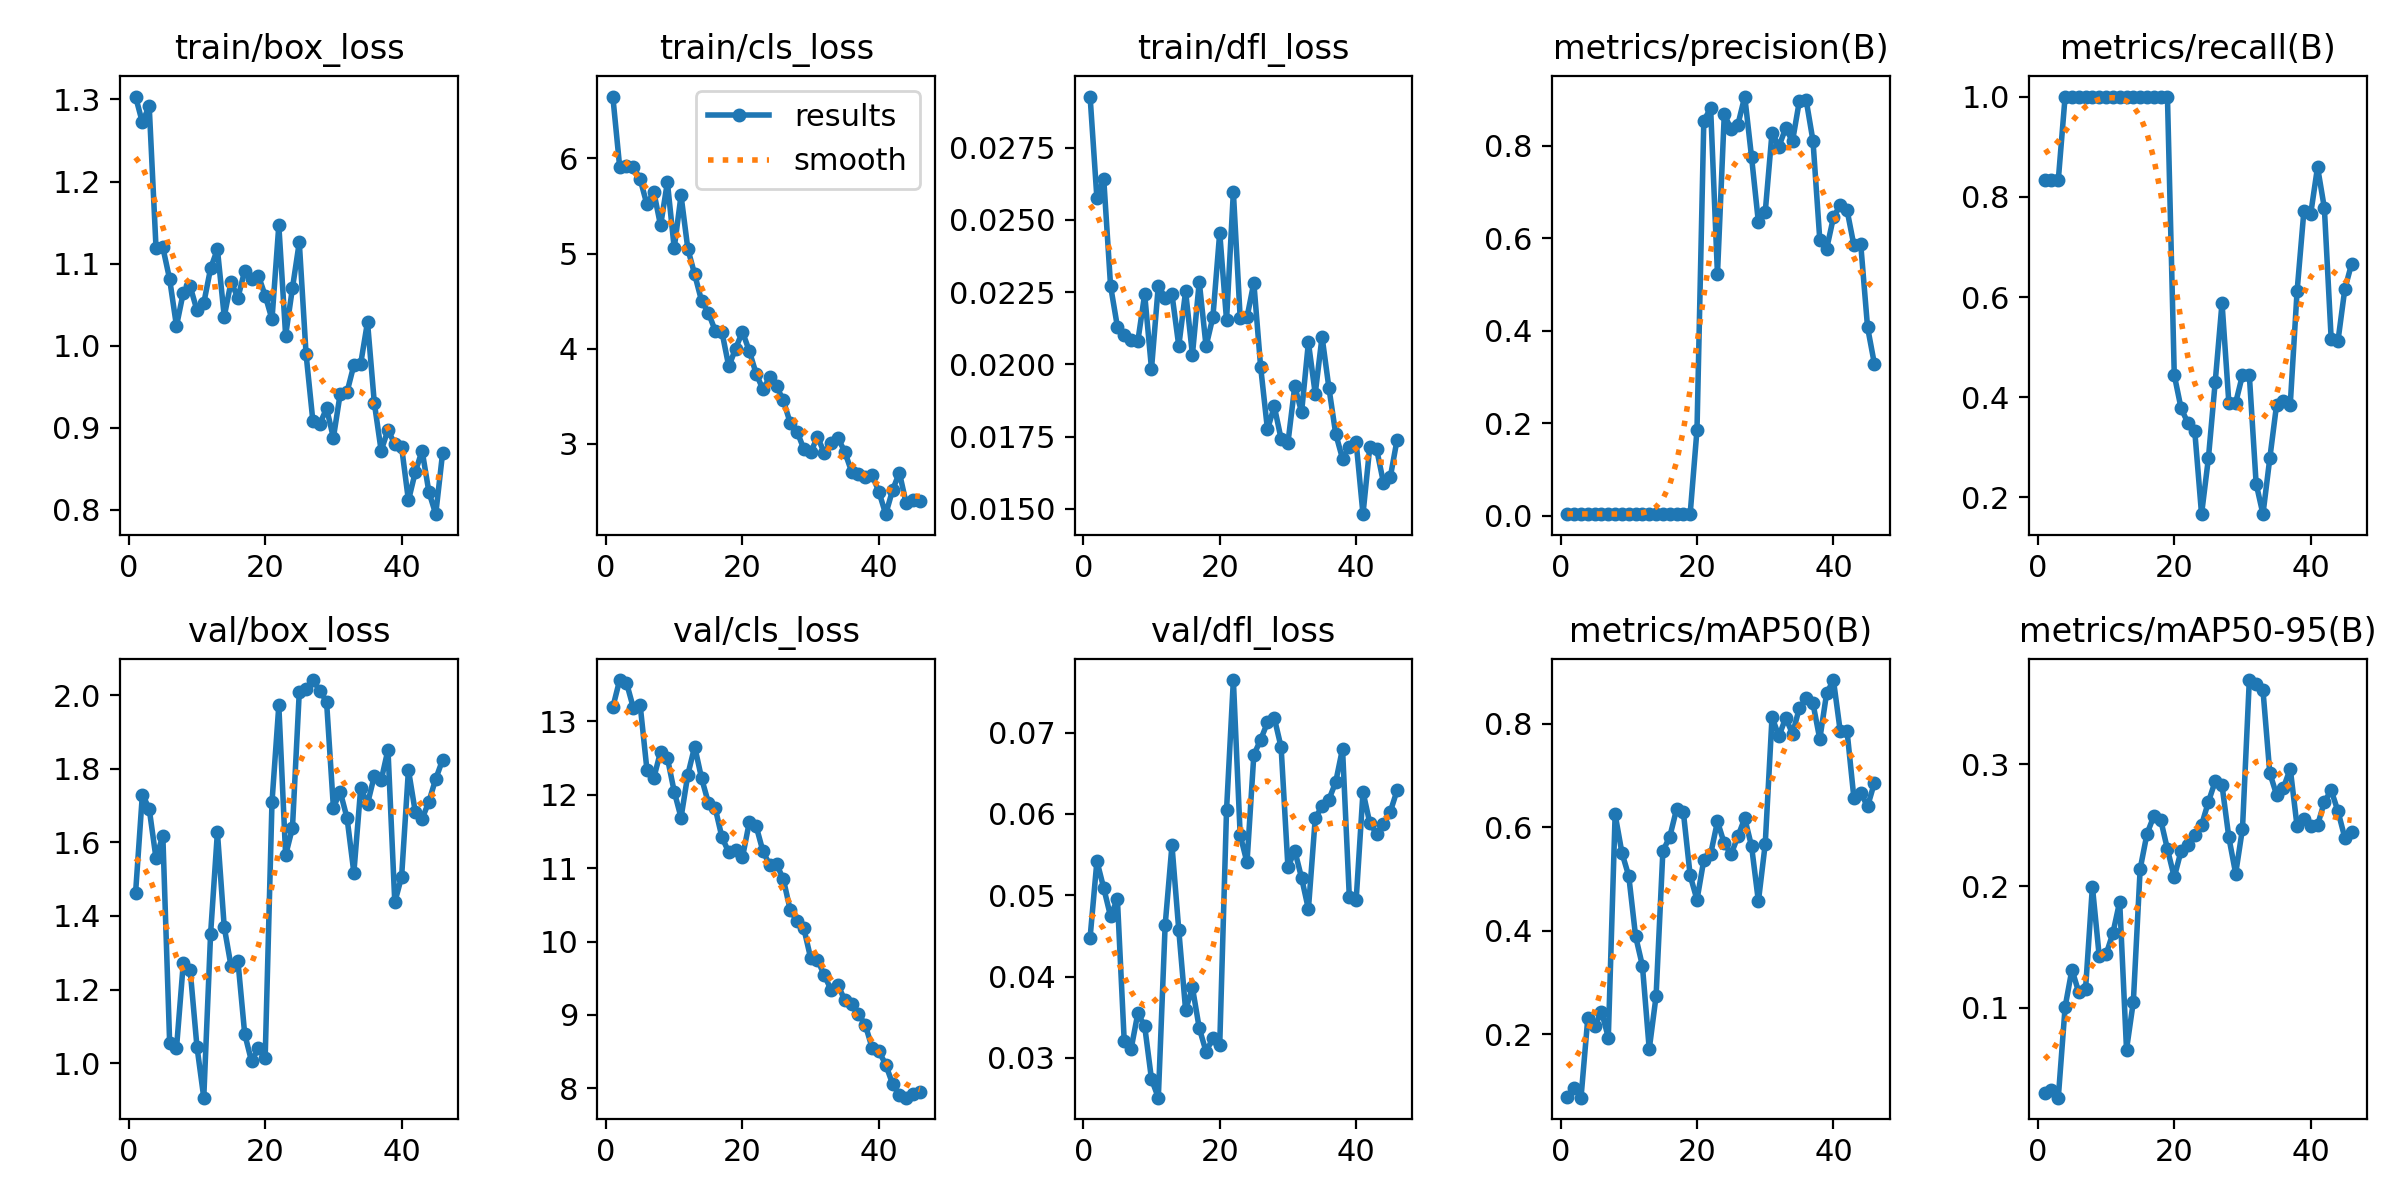

The file beside this chart, header and first rows:
epoch, time, train/box_loss, train/cls_loss, train/dfl_loss, metrics/precision(B), metrics/recall(B), metrics/mAP50(B), metrics/mAP50-95(B), val/box_loss, val/cls_loss, val/dfl_loss, lr/pg0, lr/pg1, lr/pg2
1, 41.72, 1.304, 6.651, 0.02927, 0.00476, 0.8333, 0.07899, 0.03015, 1.461, 13.19, 0.04479, 4.287e-05, 4.287e-05, 4.287e-05
2, 85.73, 1.272, 5.915, 0.02575, 0.00348, 0.8333, 0.0959, 0.03236, 1.73, 13.56, 0.0542, 9.83795e-05, 9.83795e-05, 9.83795e-05
3, 128, 1.292, 5.92, 0.02642, 0.00341, 0.8333, 0.07722, 0.02638, 1.692, 13.53, 0.05087, 0.000152, 0.000152, 0.000152
4, 169.2, 1.12, 5.91, 0.02272, 0.00395, 1, 0.2319, 0.1008, 1.557, 13.19, 0.04741, 0.0002037, 0.0002037, 0.0002037
5, 210.4, 1.12, 5.784, 0.02131, 0.004, 1, 0.2151, 0.1316, 1.618, 13.23, 0.04956, 0.0002536, 0.0002536, 0.0002536
6, 253.8, 1.081, 5.517, 0.02101, 0.00406, 1, 0.2437, 0.1128, 1.055, 12.34, 0.0321, 0.0003016, 0.0003016, 0.0003016
7, 308.2, 1.024, 5.651, 0.02083, 0.004, 1, 0.1935, 0.1158, 1.04, 12.23, 0.03105, 0.0003476, 0.0003476, 0.0003476
8, 367.1, 1.065, 5.295, 0.02081, 0.00372, 1, 0.6247, 0.1996, 1.272, 12.59, 0.0355, 0.0003918, 0.0003918, 0.0003918
9, 424.1, 1.073, 5.75, 0.02243, 0.00358, 1, 0.5503, 0.1424, 1.254, 12.5, 0.03391, 0.0004341, 0.0004341, 0.0004341
10, 472.2, 1.043, 5.057, 0.01985, 0.00357, 1, 0.5056, 0.1439, 1.045, 12.04, 0.02738, 0.0004745, 0.0004745, 0.0004745
11, 520.6, 1.052, 5.611, 0.02273, 0.00347, 1, 0.3892, 0.1613, 0.9061, 11.69, 0.02511, 0.0005131, 0.0005131, 0.0005131
12, 569.5, 1.094, 5.048, 0.02231, 0.00353, 1, 0.3322, 0.1873, 1.351, 12.28, 0.0463, 0.0005497, 0.0005497, 0.0005497
13, 613.3, 1.118, 4.781, 0.02243, 0.00349, 1, 0.171, 0.06588, 1.628, 12.66, 0.05614, 0.0005845, 0.0005845, 0.0005845
14, 656.4, 1.036, 4.505, 0.02064, 0.0035, 1, 0.2731, 0.1051, 1.37, 12.23, 0.04571, 0.0006174, 0.0006174, 0.0006174
15, 702.8, 1.078, 4.38, 0.02253, 0.00372, 1, 0.5542, 0.2141, 1.263, 11.89, 0.03588, 0.0006484, 0.0006484, 0.0006484
16, 743.2, 1.058, 4.19, 0.02034, 0.00379, 1, 0.581, 0.2429, 1.279, 11.82, 0.03866, 0.0006775, 0.0006775, 0.0006775
17, 783.6, 1.091, 4.174, 0.02286, 0.00388, 1, 0.6346, 0.2574, 1.079, 11.42, 0.03366, 0.0007047, 0.0007047, 0.0007047
18, 824.2, 1.081, 3.813, 0.02063, 0.00392, 1, 0.6292, 0.2547, 1.005, 11.22, 0.03076, 0.00073, 0.00073, 0.00073
19, 865.4, 1.085, 4.002, 0.02164, 0.00405, 1, 0.5067, 0.2303, 1.04, 11.24, 0.03242, 0.0007534, 0.0007534, 0.0007534
20, 907.2, 1.061, 4.178, 0.02456, 0.1857, 0.4444, 0.4596, 0.2074, 1.014, 11.15, 0.03157, 0.000775, 0.000775, 0.000775
21, 948.1, 1.032, 3.977, 0.02153, 0.8541, 0.3778, 0.5369, 0.229, 1.709, 11.62, 0.06049, 0.0007947, 0.0007947, 0.0007947
22, 988.5, 1.147, 3.739, 0.02597, 0.8811, 0.3488, 0.5481, 0.2341, 1.972, 11.58, 0.07646, 0.0008125, 0.0008125, 0.0008125
23, 1029, 1.012, 3.572, 0.02161, 0.5221, 0.3327, 0.6112, 0.2423, 1.565, 11.23, 0.05739, 0.0008283, 0.0008283, 0.0008283
24, 1070, 1.07, 3.698, 0.02163, 0.868, 0.1667, 0.5686, 0.2501, 1.639, 11.04, 0.05403, 0.0008424, 0.0008424, 0.0008424
25, 1110, 1.126, 3.604, 0.02283, 0.8353, 0.2778, 0.5478, 0.269, 2.009, 11.06, 0.06726, 0.0008545, 0.0008545, 0.0008545
26, 1150, 0.9894, 3.455, 0.01991, 0.8458, 0.4304, 0.5824, 0.2861, 2.016, 10.85, 0.06912, 0.0008395, 0.0008395, 0.0008395
27, 1193, 0.9078, 3.22, 0.01775, 0.9063, 0.5883, 0.6173, 0.2827, 2.041, 10.43, 0.07125, 0.000816, 0.000816, 0.000816
28, 1235, 0.9045, 3.129, 0.01855, 0.775, 0.3889, 0.5631, 0.24, 2.012, 10.28, 0.07179, 0.0007924, 0.0007924, 0.0007924
29, 1276, 0.9238, 2.945, 0.01742, 0.6346, 0.3889, 0.4568, 0.2103, 1.982, 10.18, 0.0682, 0.0007688, 0.0007688, 0.0007688
30, 1321, 0.888, 2.91, 0.01729, 0.6559, 0.4443, 0.5675, 0.2473, 1.694, 9.775, 0.05344, 0.0007452, 0.0007452, 0.0007452
31, 1362, 0.9416, 3.071, 0.01925, 0.8285, 0.4445, 0.8131, 0.3692, 1.737, 9.749, 0.0555, 0.0007216, 0.0007216, 0.0007216
32, 1402, 0.9437, 2.904, 0.01835, 0.7981, 0.2277, 0.7756, 0.3663, 1.666, 9.542, 0.05213, 0.0006981, 0.0006981, 0.0006981
33, 1442, 0.9764, 3.009, 0.02076, 0.838, 0.1667, 0.8114, 0.3609, 1.518, 9.34, 0.04829, 0.0006745, 0.0006745, 0.0006745
34, 1483, 0.9781, 3.062, 0.01899, 0.8097, 0.2778, 0.7807, 0.2929, 1.747, 9.409, 0.05944, 0.0006509, 0.0006509, 0.0006509
35, 1523, 1.029, 2.916, 0.02096, 0.8963, 0.3852, 0.83, 0.2749, 1.704, 9.2, 0.061, 0.0006273, 0.0006273, 0.0006273
36, 1563, 0.9304, 2.707, 0.0192, 0.8987, 0.3918, 0.849, 0.2807, 1.781, 9.151, 0.06174, 0.0006038, 0.0006038, 0.0006038
37, 1603, 0.8722, 2.679, 0.0176, 0.8107, 0.3852, 0.8392, 0.2964, 1.769, 9.013, 0.06392, 0.0005802, 0.0005802, 0.0005802
38, 1644, 0.8974, 2.65, 0.01674, 0.5966, 0.6111, 0.7703, 0.2491, 1.851, 8.866, 0.06802, 0.0005566, 0.0005566, 0.0005566
39, 1684, 0.8802, 2.673, 0.01715, 0.5768, 0.7715, 0.8588, 0.255, 1.437, 8.554, 0.04973, 0.000533, 0.000533, 0.000533
40, 1724, 0.8766, 2.495, 0.0173, 0.6451, 0.7661, 0.8844, 0.2491, 1.507, 8.506, 0.04943, 0.0005094, 0.0005094, 0.0005094
41, 1764, 0.8116, 2.26, 0.01482, 0.6722, 0.8593, 0.7852, 0.25, 1.797, 8.323, 0.06271, 0.0004859, 0.0004859, 0.0004859
42, 1805, 0.846, 2.511, 0.01716, 0.6603, 0.7775, 0.7852, 0.2692, 1.683, 8.061, 0.05887, 0.0004623, 0.0004623, 0.0004623
43, 1846, 0.8724, 2.697, 0.01707, 0.5846, 0.5159, 0.6562, 0.2788, 1.664, 7.908, 0.05757, 0.0004387, 0.0004387, 0.0004387
44, 1886, 0.822, 2.374, 0.01591, 0.5869, 0.513, 0.6667, 0.2613, 1.711, 7.872, 0.05877, 0.0004151, 0.0004151, 0.0004151
45, 1926, 0.7949, 2.406, 0.0161, 0.4076, 0.6159, 0.6401, 0.2397, 1.772, 7.929, 0.06026, 0.0003915, 0.0003915, 0.0003915
46, 1966, 0.8689, 2.401, 0.0174, 0.3287, 0.6667, 0.6857, 0.2443, 1.824, 7.953, 0.0629, 0.000368, 0.000368, 0.000368
